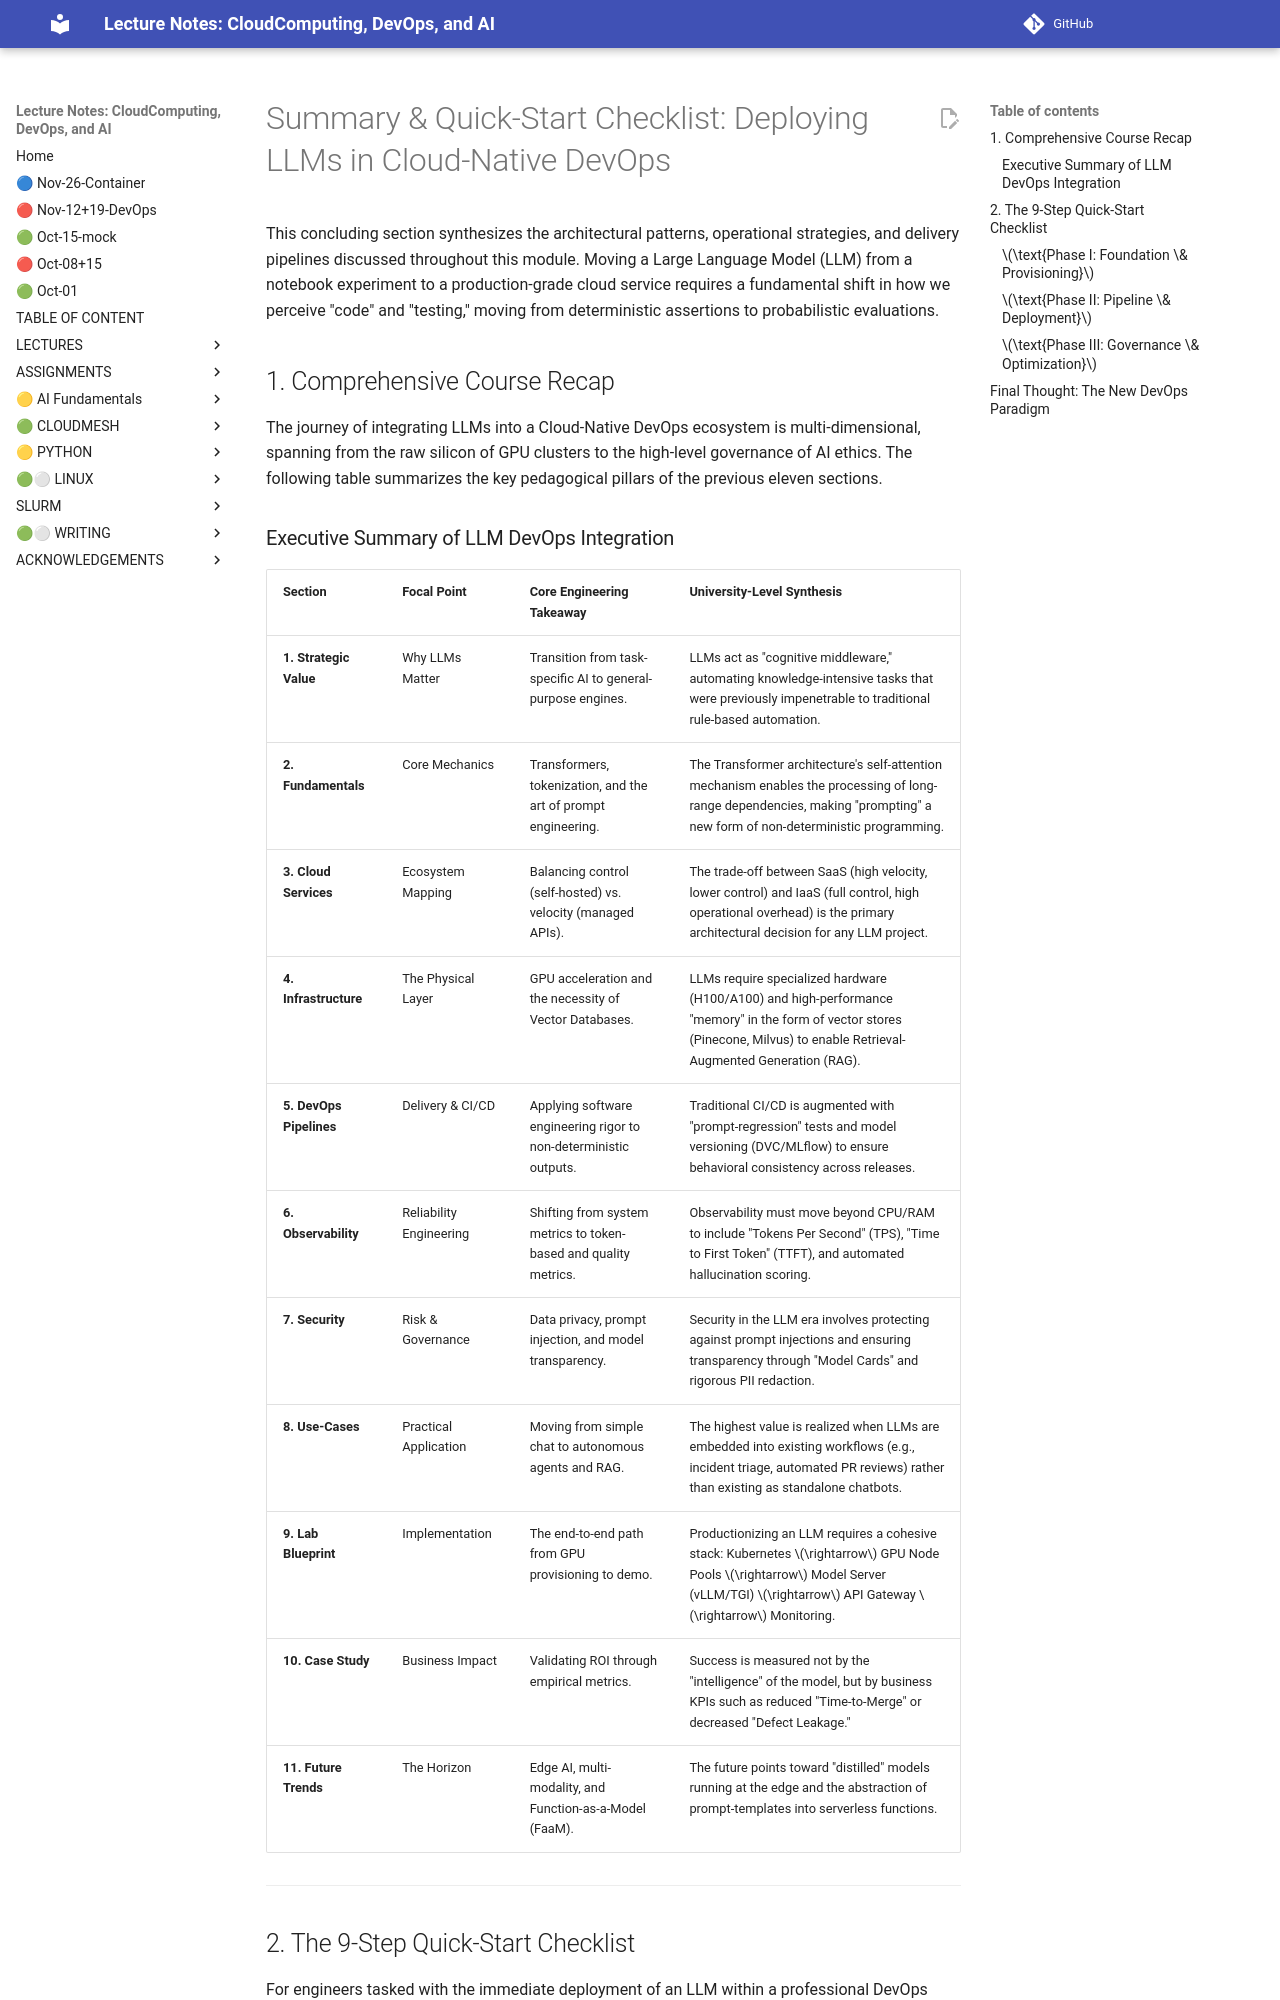

repository: cloudmesh-ai/cloudmesh-ai-lecture · page: section/llm/new/summary-&-quick-start-checklist/index.html · generator: mkdocs

# Summary & Quick‑Start Checklist: Deploying LLMs in Cloud‑Native DevOps

This concluding section synthesizes the architectural patterns, operational strategies, and delivery pipelines discussed throughout this module. Moving a Large Language Model (LLM) from a notebook experiment to a production-grade cloud service requires a fundamental shift in how we perceive "code" and "testing," moving from deterministic assertions to probabilistic evaluations.

## 1. Comprehensive Course Recap

The journey of integrating LLMs into a Cloud‑Native DevOps ecosystem is multi-dimensional, spanning from the raw silicon of GPU clusters to the high-level governance of AI ethics. The following table summarizes the key pedagogical pillars of the previous eleven sections.
